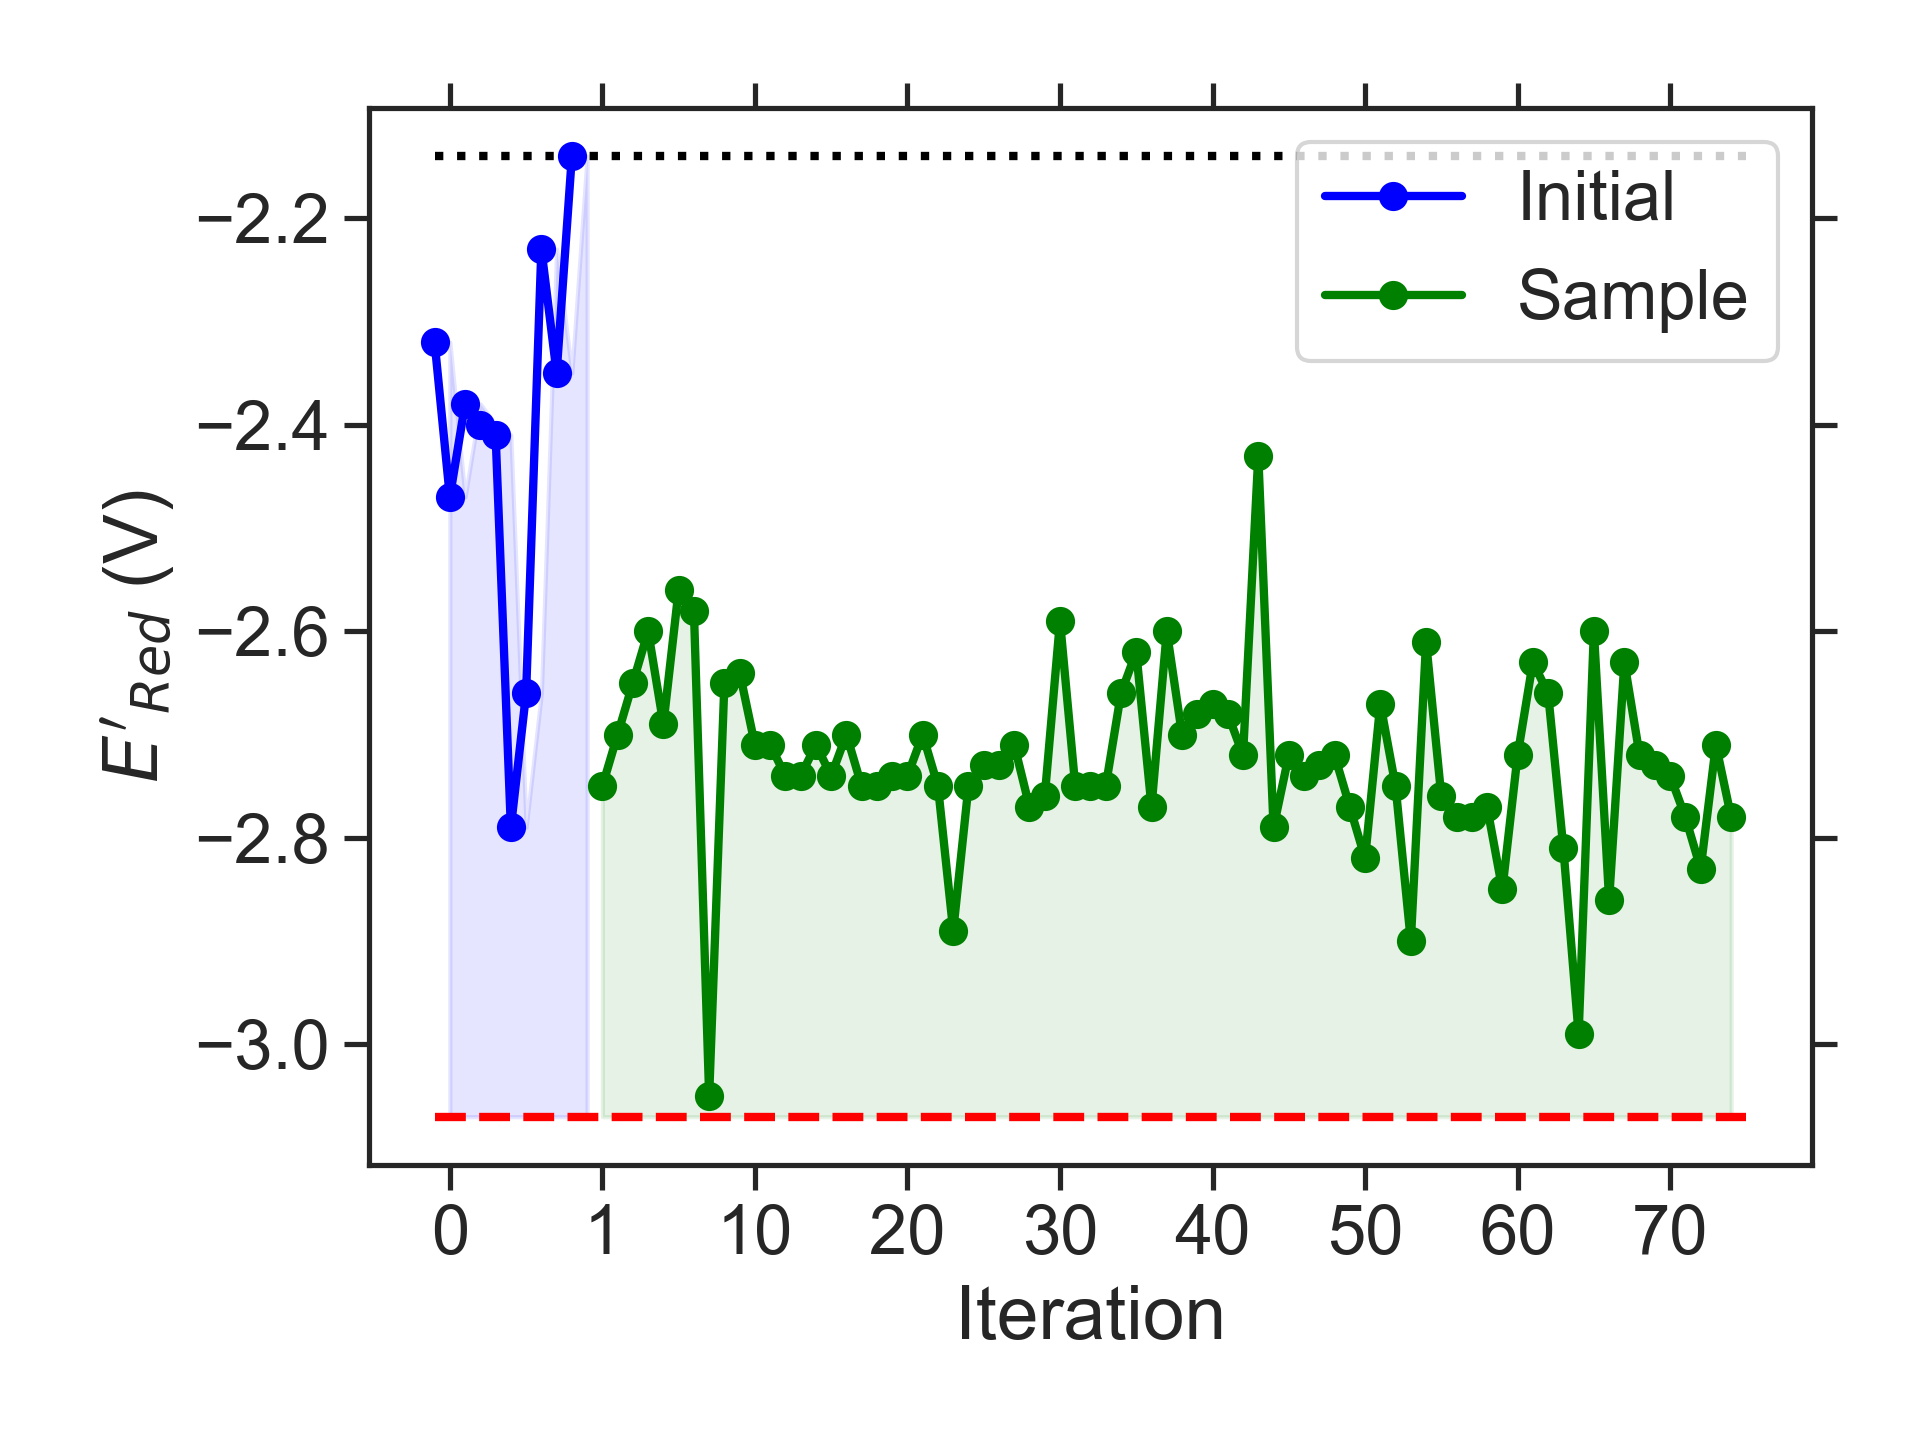

The file beside this chart, header and first rows:
batch, Iteration, SMILES, Ered
initial, 0, CCNc1c2c(cc3nsnc13)COCC2, -2.32
initial, 1, CCN(CC)c1c2c(c(C)c3nsnc13)OCCO2, -2.47
initial, 2, C/C([O-])=[NH+]\c1c2c(cc3nsnc13)N(C)CCN2…, -2.38
initial, 3, CCCC1COc2cc3nsnc3c(NC)c2O1, -2.40
initial, 4, CCCc1c(C)cc2nsnc2c1NCC, -2.41
initial, 5, CCC(C)N1CN(C)c2c1cc1nsnc1c2OC, -2.79
initial, 6, Cc1c2c(cc3nsnc13)N(C)C(OC(C)C)N2C, -2.66
initial, 7, CC(C)N(C)CCc1cccc2nsnc12, -2.23
initial, 8, CC(C)Nc1c(N(C)C)ccc2nsnc12, -2.35
initial, 9, CN1CCOc2c(ccc3nsnc23)CC1, -2.14
sample, 1, CCC(C)N1CN(CC)c2c1cc1nsnc1c2OC, -2.75
sample, 2, CCC(C)N1c2cc3nsnc3cc2N(CC)C1OC, -2.70
sample, 3, COC1N(C(C)C)c2cc3nsnc3cc2N1C(C)C, -2.65
sample, 4, CCN1c2cc3nsnc3c(OC)c2N(C)C1OC, -2.60
sample, 5, CCN1c2cc3nsnc3c(C)c2N(CC)C1OC, -2.69
sample, 6, CCC(C)N1CN(CC)c2c1cc1nsnc1c2NC, -2.56
sample, 7, CCC(C)N1CN(CC)c2cc3nsnc3c(OC)c21, -2.58
sample, 8, COC1N(C)c2cc3nsnc3c(C)c2N1C(C)C, -3.05
sample, 9, CCCN1c2cc3nsnc3c(C)c2N(C)C1OC, -2.65
sample, 10, COC1N(C)c2c(cc3nsnc3c2C)N1C(C)C, -2.64
sample, 11, CCc1c2c(cc3nsnc13)N(CC)C(OC)N2C, -2.71
sample, 12, CCN1c2c(cc3nsnc3c2C)N(C)C1OC, -2.71
sample, 13, CCCN1c2c(cc3nsnc3c2C)N(C)C1OC, -2.74
sample, 14, CCOC1N(C)c2cc3nsnc3cc2N1C(C)CC, -2.74
sample, 15, CCOC1N(CC)c2cc3nsnc3cc2N1C(C)C, -2.71
sample, 16, CC(C)OC1N(C)c2cc3nsnc3cc2N1C(C)C, -2.74
sample, 17, CCN1c2cc3nsnc3cc2N(C)C1OCC(C)C, -2.70
sample, 18, CCOC1N(C)c2cc3nsnc3cc2N1CC(C)C, -2.75
sample, 19, CCCOC1N(C)c2cc3nsnc3cc2N1C(C)C, -2.75
sample, 20, CCOC1N(C)c2cc3nsnc3cc2N1C(C)C, -2.74
sample, 21, CCC(C)OC1N(C)c2cc3nsnc3cc2N1C, -2.74
sample, 22, CCCOC1N(C)c2cc3nsnc3cc2N1CC, -2.70
sample, 23, CCCCN1c2cc3nsnc3cc2N(C)C1OC, -2.75
sample, 24, CCN1c2cc3nsnc3cc2N(CC(C)C)C1OC, -2.89
sample, 25, CCCCN1c2cc3nsnc3cc2N(CC)C1OC, -2.75
sample, 26, CCCN1c2cc3nsnc3cc2N(C)C1OC(C)C, -2.73
sample, 27, CCCOC1N(C)c2cc3nsnc3cc2N1CCC, -2.73
sample, 28, CCN1c2cc3nsnc3cc2N(C)C1OC(C)C, -2.71
sample, 29, CCCOC1N(CC)c2cc3nsnc3cc2N1CC, -2.77
sample, 30, CCCN1CN(C)c2cc3nsnc3c(N(C)C)c21, -2.76
sample, 31, CC(C)N1CCN(C)c2c1cc1nsnc1c2N(C)C, -2.59
sample, 32, CCN1CN(CC(C)C)c2cc3nsnc3c(OC)c21, -2.75
sample, 33, CCN1CN(CC(C)C)c2c1cc1nsnc1c2OC, -2.75
sample, 34, CCOc1c2c(cc3nsnc13)N(CC(C)C)CN2C, -2.75
sample, 35, CCCN1CN(C)c2cc3nsnc3c(OC(C)C)c21, -2.66
sample, 36, CCCCN1CN(CCOC)c2cc3nsnc3cc21, -2.62
sample, 37, CCOc1c2c(cc3nsnc13)N(C)CN2CC(C)C, -2.77
sample, 38, COc1c2c(cc3nsnc13)N(CC(C)C)CCN2C, -2.60
sample, 39, CCOc1c2c(cc3nsnc13)N(C)CN2C(C)C, -2.70
sample, 40, CCC(C)c1c2c(cc3nsnc13)N(CC)CN2C, -2.68
sample, 41, CCCN1CN(C)c2c1c(OC)c1nsnc1c2C, -2.67
sample, 42, CCCN1CN(C)c2cc3nsnc3c(CC(C)C)c21, -2.68
sample, 43, CCCN1CCN(CCC)c2c1cc1nsnc1c2OC, -2.72
sample, 44, CCCN1CCN(C(C)C)c2cc3nsnc3c(OC)c21, -2.43
sample, 45, CCC(C)c1c2c(cc3nsnc13)N(C)CN2CC, -2.79
sample, 46, CCC(C)N1CN(CC)c2cc3nsnc3c(C)c21, -2.72
sample, 47, CCCN1CN(C(C)CC)c2cc3nsnc3cc21, -2.74
sample, 48, CCCN1CCN(C(C)CC)c2cc3nsnc3cc21, -2.73
sample, 49, CCCCN1CN(C(C)C)c2cc3nsnc3cc21, -2.72
sample, 50, CCN1CN(C)c2c1cc1nsnc1c2CC(C)C, -2.77
... 25 more rows
